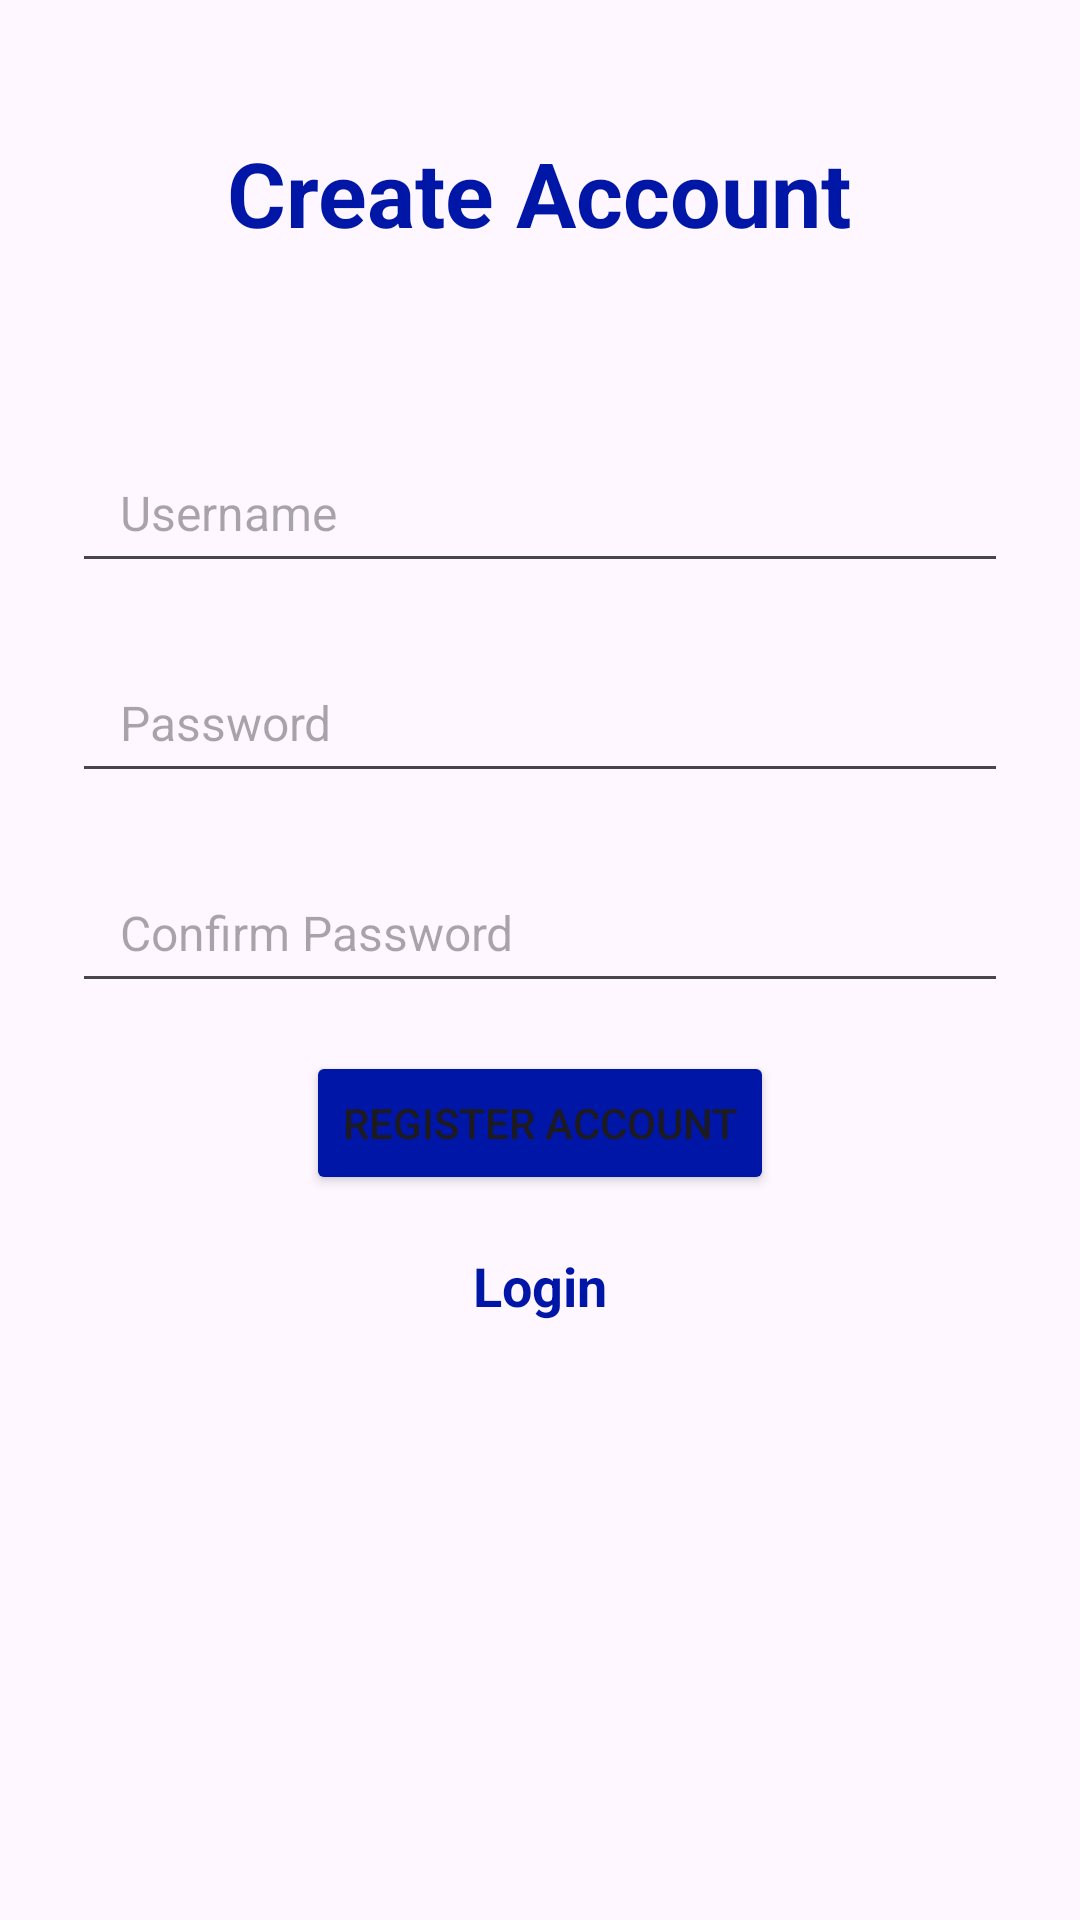

Produce the Android XML layout that renders to this screen, including the resource entries it uses.
<!-- AndroidManifest.xml: application theme Theme.Mousketeers -->
<!-- res/layout/activity_register_account.xml -->
<?xml version="1.0" encoding="utf-8"?>
<ScrollView xmlns:android="http://schemas.android.com/apk/res/android"
    xmlns:app="http://schemas.android.com/apk/res-auto"
    xmlns:tools="http://schemas.android.com/tools"
    android:id="@+id/main"
    android:layout_width="match_parent"
    android:layout_height="match_parent"
    android:clipToPadding="false"
    android:overScrollMode="never"
    android:padding="24dp"
    android:scrollbars="none"
    tools:context=".RegisterAccount">

    <LinearLayout
        android:layout_width="match_parent"
        android:layout_height="wrap_content"
        android:gravity="center_horizontal"
        android:orientation="vertical">

        
        <TextView
            android:layout_width="wrap_content"
            android:layout_height="wrap_content"
            android:layout_marginTop="20dp"
            android:text="Create Account"
            android:textColor="#0016A6"
            android:textSize="30sp"
            android:textStyle="bold"/>

        
        <EditText
            android:id="@+id/inputUsername"
            android:layout_width="match_parent"
            android:layout_height="50dp"
            android:layout_marginTop="60dp"
            android:hint="Username"
            android:imeOptions="actionNext"
            android:importantForAutofill="no"
            android:inputType="text"
            android:paddingStart="16dp"
            android:paddingEnd="16dp"
            android:textColor="#212121"
            android:textSize="16sp"/>

        
        <EditText
            android:id="@+id/inputPassword"
            android:layout_width="match_parent"
            android:layout_height="50dp"
            android:layout_marginTop="20dp"
            android:hint="Password"
            android:imeOptions="actionNext"
            android:importantForAutofill="no"
            android:inputType="textPassword"
            android:paddingStart="16dp"
            android:paddingEnd="16dp"
            android:textColor="#212121"
            android:textSize="16sp"/>
        
        <EditText
            android:id="@+id/inputConfirmPassword"
            android:layout_width="match_parent"
            android:layout_height="50dp"
            android:layout_marginTop="20dp"
            android:hint="Confirm Password"
            android:imeOptions="actionNext"
            android:importantForAutofill="no"
            android:inputType="textPassword"
            android:paddingStart="16dp"
            android:paddingEnd="16dp"
            android:textColor="#212121"
            android:textSize="16sp"/>



        
        <Button
            android:id="@+id/register_button"
            android:layout_width="wrap_content"
            android:layout_height="wrap_content"
            android:layout_margin="16dp"
            android:layout_marginBottom="32dp"
            android:backgroundTint="#0016A6"
            android:text="Register Account"
            app:layout_constraintBottom_toBottomOf="parent"
            app:layout_constraintEnd_toStartOf="@+id/signup_button"
            app:layout_constraintStart_toStartOf="parent" />
        
        <TextView
            android:id="@+id/textSignIn"
            android:layout_width="wrap_content"
            android:layout_height="wrap_content"
            android:layout_marginTop="2dp"
            android:text="Login"
            android:textColor="#0016A6"
            android:textSize="18sp"
            android:textStyle="bold"/>
    </LinearLayout>


</ScrollView>
<!-- resources referenced by this layout -->
<resources>
  <style name="Theme.Mousketeers" parent="Base.Theme.Mousketeers" />
  <style name="Base.Theme.Mousketeers" parent="Theme.Material3.DayNight.NoActionBar">
          
          
      </style>
</resources>
